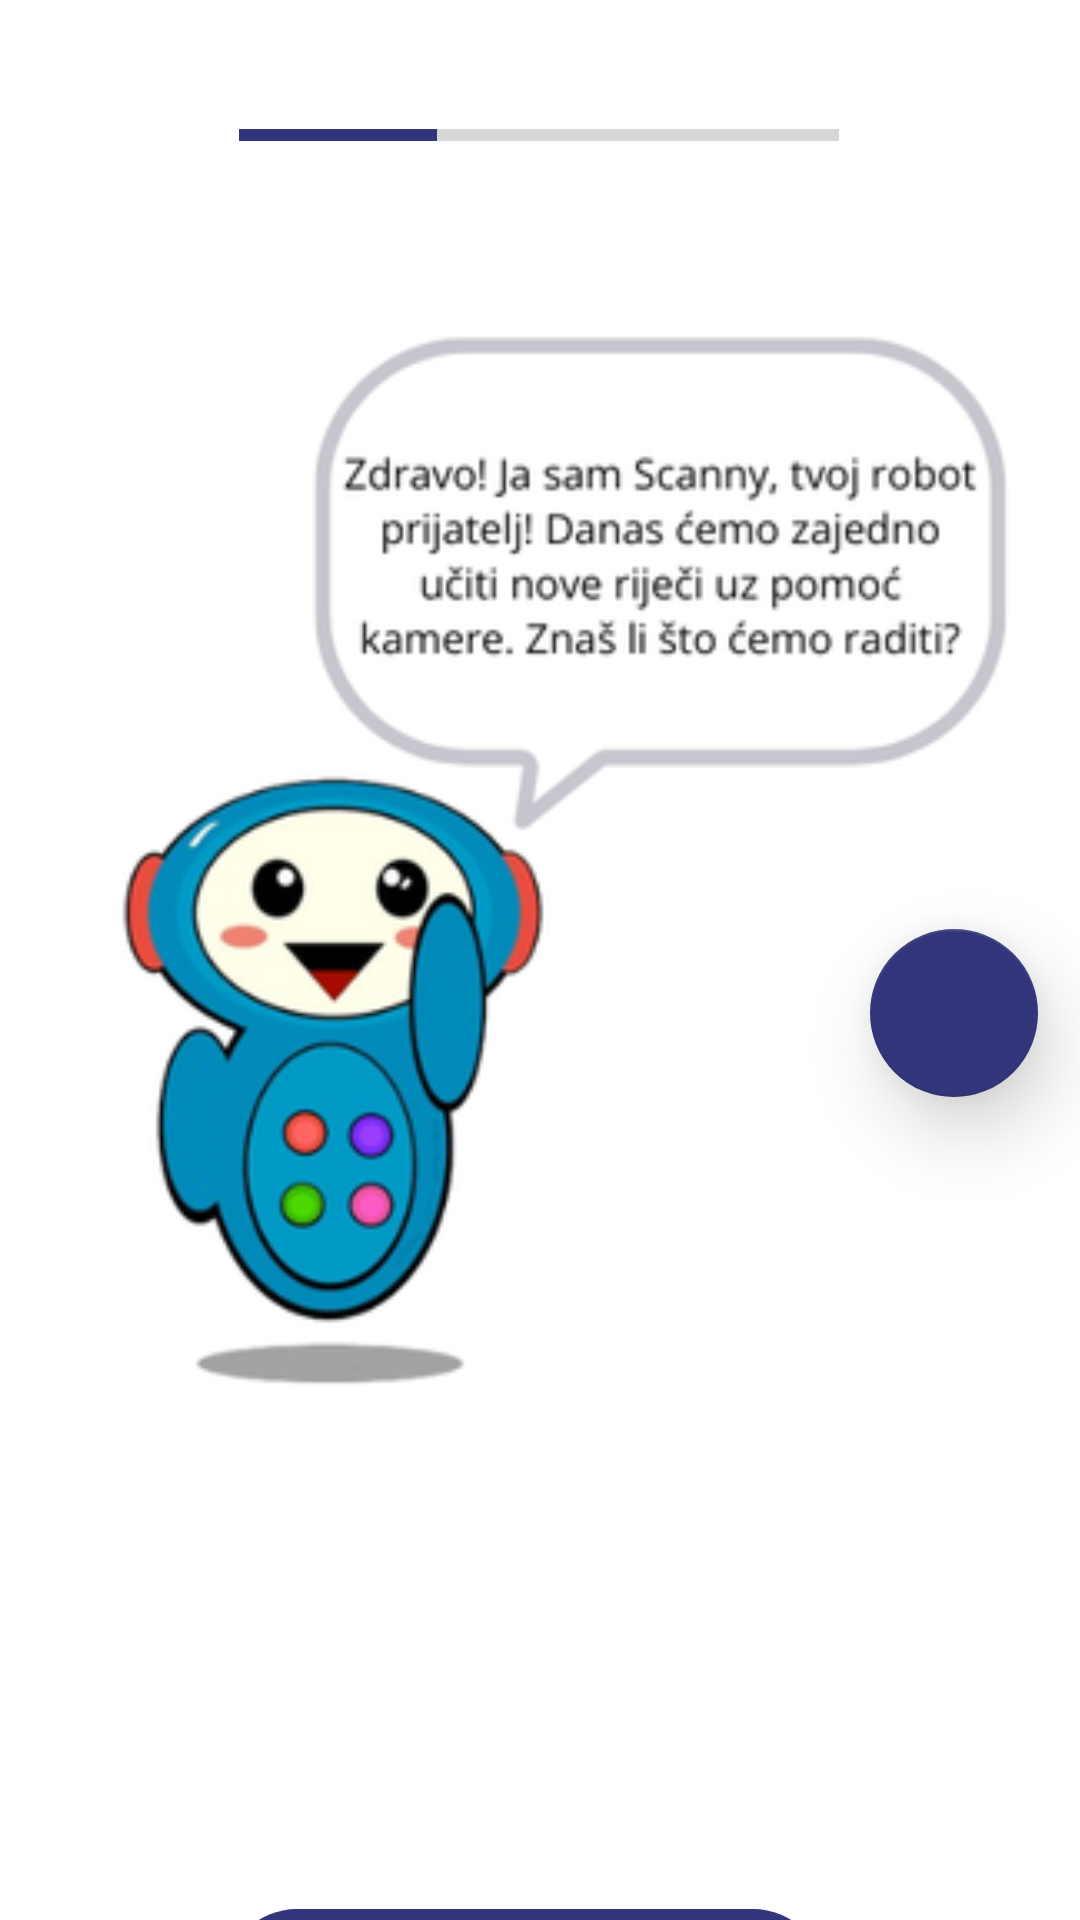

This screen was rendered from an Android layout file. Write that file and the resources it references.
<!-- AndroidManifest.xml: application theme Base.Theme.UI_UX_Demo -->
<!-- res/layout/fragment_tutorial_image_class1.xml -->
<FrameLayout xmlns:android="http://schemas.android.com/apk/res/android"
    xmlns:tools="http://schemas.android.com/tools"
    android:layout_width="match_parent"
    android:layout_height="match_parent"
    xmlns:app="http://schemas.android.com/apk/res-auto"
    tools:context="com.scanny_project.features.tutorial.tutorialFragments.TutorialImageClass1Fragment">
    <androidx.constraintlayout.widget.ConstraintLayout
        android:layout_width="match_parent"
        android:layout_height="match_parent">


        <ProgressBar
            android:id="@+id/progressBarTutorial1"
            style="?android:attr/progressBarStyleHorizontal"
            android:layout_width="200dp"
            android:layout_height="wrap_content"
            app:layout_constraintBottom_toBottomOf="@+id/imageView8"
            app:layout_constraintEnd_toEndOf="parent"
            app:layout_constraintHorizontal_bias="0.498"
            app:layout_constraintStart_toStartOf="parent"
            app:layout_constraintTop_toTopOf="parent"
            app:layout_constraintVertical_bias="0.062"
            android:progress="33"
            android:progressTint="@color/dark_blue"/>

        <com.google.android.material.floatingactionbutton.FloatingActionButton
            android:id="@+id/btnTutorialNext"
            android:layout_width="wrap_content"
            android:layout_height="wrap_content"
            android:clickable="true"
            android:contentDescription="@string/next_arrow_desc"
            app:tint="@android:color/white"
            android:src="@drawable/next"
            app:backgroundTint="@color/dark_blue"
            app:elevation="15dp"
            app:layout_constraintBottom_toBottomOf="@+id/imageView8"
            app:layout_constraintEnd_toEndOf="parent"
            app:layout_constraintHorizontal_bias="0.954"
            app:layout_constraintStart_toStartOf="parent"
            app:layout_constraintTop_toTopOf="@+id/imageView8"
            app:layout_constraintVertical_bias="0.557"
            />

        <ImageView
            android:id="@+id/imageView8"
            android:layout_width="416dp"
            android:layout_height="612dp"
            app:layout_constraintEnd_toEndOf="parent"
            app:layout_constraintStart_toStartOf="parent"
            app:layout_constraintTop_toTopOf="parent"
            android:contentDescription="@string/scanny_tutorial_1"
            app:srcCompat="@drawable/scanny_tutorial_camera_1" />

        <LinearLayout
            android:layout_width="416dp"
            android:layout_height="97dp"
            android:gravity="center"
            android:orientation="horizontal"
            app:layout_constraintBottom_toBottomOf="parent"
            app:layout_constraintEnd_toEndOf="parent"
            app:layout_constraintHorizontal_bias="0.6"
            app:layout_constraintStart_toStartOf="parent"
            app:layout_constraintTop_toBottomOf="@+id/imageView8"
            app:layout_constraintVertical_bias="0.0">

            <androidx.appcompat.widget.AppCompatButton
                android:id="@+id/skipTutorialbButton"
                style="@android:style/Widget.Button"
                android:layout_width="200dp"
                android:layout_height="wrap_content"
                android:background="@drawable/button_backgorund"
                android:elevation="20dp"
                android:text="@string/skip_hr"
                android:textColor="@color/white"
                android:textSize="20sp"
                app:layout_constraintBottom_toBottomOf="@+id/view"
                app:layout_constraintEnd_toEndOf="parent"
                app:layout_constraintStart_toStartOf="parent"
                app:layout_constraintTop_toBottomOf="@+id/textView2" />
        </LinearLayout>
    </androidx.constraintlayout.widget.ConstraintLayout>

</FrameLayout>
<!-- resources referenced by this layout -->
<resources>
  <color name="dark_blue">#32357a</color>
  <color name="white">#FFFFFFFF</color>
  <!-- drawable button_backgorund (drawable) -->
  <?xml version="1.0" encoding="utf-8"?>
  <selector xmlns:android="http://schemas.android.com/apk/res/android">
  
      <item>
          <shape android:shape="rectangle">
              <corners android:radius="100dp" />
              <solid android:color="@color/dark_blue" />
          </shape>
      </item>
  </selector>
  <!-- drawable scanny_tutorial_camera_1: png bitmap (drawable-hdpi, 20767 bytes) -->
  <string name="next_arrow_desc">Next arrow</string>
  <string name="scanny_tutorial_1">scanny tutorial 1</string>
  <string name="skip_hr">Preskoči</string>
  <style name="Base.Theme.UI_UX_Demo" parent="Theme.MaterialComponents.DayNight.NoActionBar">
          <item name="android:navigationBarColor">@color/black</item>
          <item name="android:statusBarColor">@color/black</item>
      </style>
  <color name="black">#FF000000</color>
</resources>
